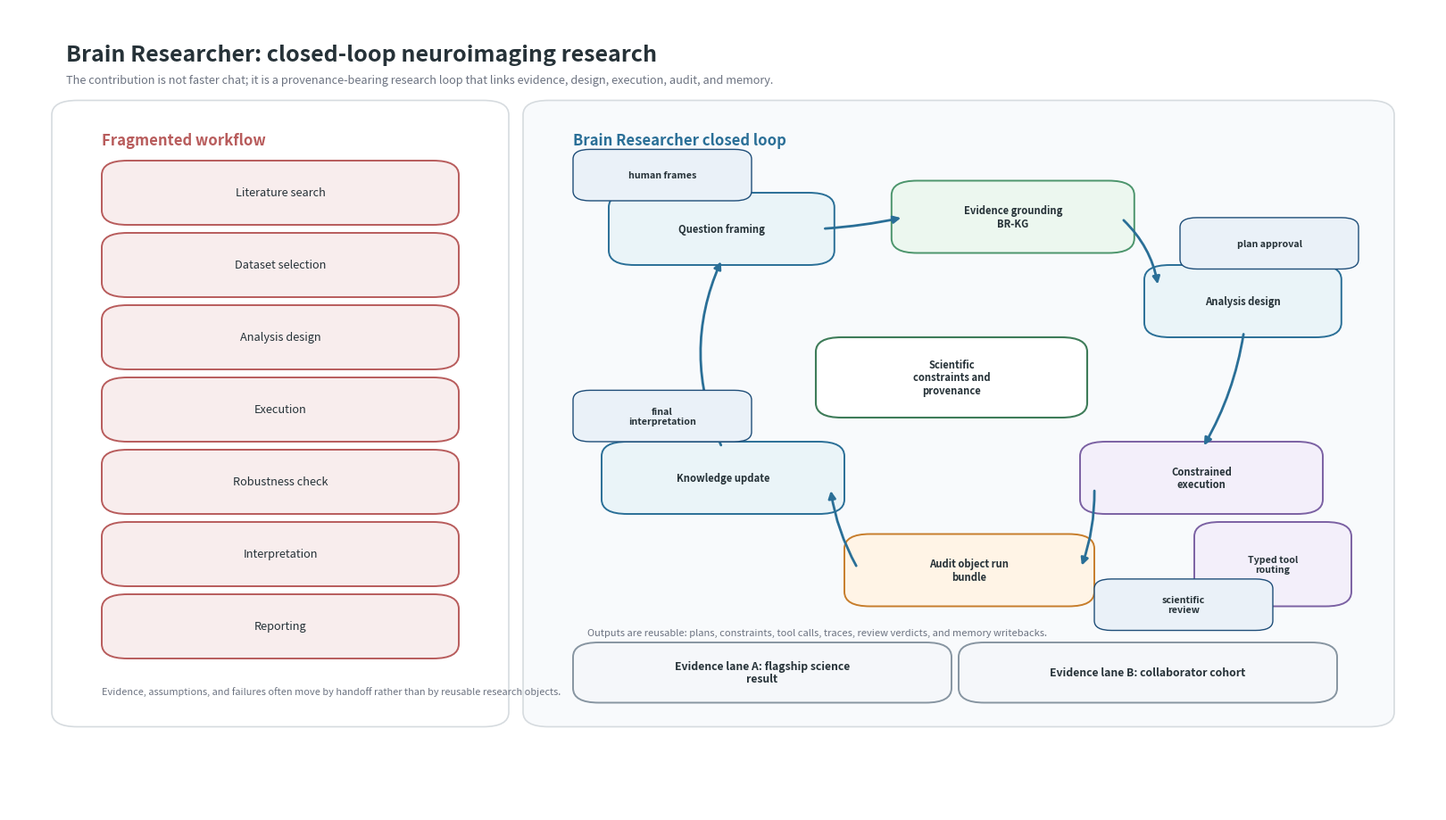

This chart was generated by the following Python code:
#!/usr/bin/env python3
"""Draw the manuscript Figure 1 closed-loop workflow as a deterministic schematic.

This replaces prompt-generated raster art with a controlled vector-style figure.
Outputs PNG, SVG, and PDF in manuscript/figures by default.
"""

from __future__ import annotations

import argparse
import textwrap
from pathlib import Path

import matplotlib.pyplot as plt
from matplotlib.patches import FancyArrowPatch, FancyBboxPatch


PALETTE = {
    "ink": "#263238",
    "muted": "#6B7280",
    "grid": "#D6DBDF",
    "panel": "#F8FAFC",
    "before": "#B85C5C",
    "before_fill": "#F8EDED",
    "br": "#2A6F97",
    "br_fill": "#EAF4F8",
    "kg": "#4C956C",
    "kg_fill": "#ECF7EF",
    "tool": "#7B61A3",
    "tool_fill": "#F3EFFA",
    "audit": "#C77D2B",
    "audit_fill": "#FFF4E6",
    "human": "#1F4E79",
    "human_fill": "#EAF1F8",
    "evidence_fill": "#F5F7FA",
}


def add_box(
    ax,
    x,
    y,
    w,
    h,
    text,
    *,
    fc,
    ec,
    fontsize=10,
    weight="normal",
    radius=0.018,
    lw=1.4,
    wrap=20,
    z=2,
):
    patch = FancyBboxPatch(
        (x, y),
        w,
        h,
        boxstyle=f"round,pad=0.010,rounding_size={radius}",
        linewidth=lw,
        edgecolor=ec,
        facecolor=fc,
        zorder=z,
    )
    ax.add_patch(patch)
    label = "\n".join(textwrap.wrap(text, width=wrap))
    ax.text(
        x + w / 2,
        y + h / 2,
        label,
        ha="center",
        va="center",
        fontsize=fontsize,
        color=PALETTE["ink"],
        fontweight=weight,
        linespacing=1.15,
        zorder=z + 1,
    )
    return patch


def add_arrow(ax, start, end, *, color, lw=1.8, style="-|>", rad=0.0, alpha=1.0, z=1, ls="-"):
    arr = FancyArrowPatch(
        start,
        end,
        arrowstyle=style,
        mutation_scale=12,
        linewidth=lw,
        color=color,
        alpha=alpha,
        linestyle=ls,
        connectionstyle=f"arc3,rad={rad}",
        shrinkA=4,
        shrinkB=4,
        zorder=z,
    )
    ax.add_patch(arr)
    return arr


def add_human_tag(ax, x, y, label):
    add_box(
        ax,
        x,
        y,
        0.105,
        0.044,
        label,
        fc=PALETTE["human_fill"],
        ec=PALETTE["human"],
        fontsize=7.7,
        weight="bold",
        radius=0.012,
        lw=1.0,
        wrap=15,
        z=5,
    )


def draw(output_dir: Path, basename: str) -> None:
    output_dir.mkdir(parents=True, exist_ok=True)

    fig, ax = plt.subplots(figsize=(16, 9), dpi=240)
    fig.subplots_adjust(left=0, right=1, bottom=0, top=1)
    ax.set_xlim(0, 1)
    ax.set_ylim(0, 1)
    ax.axis("off")
    fig.patch.set_facecolor("white")

    # Title and subtitle.
    ax.text(
        0.040,
        0.955,
        "Brain Researcher: closed-loop neuroimaging research",
        ha="left",
        va="top",
        fontsize=18,
        fontweight="bold",
        color=PALETTE["ink"],
    )
    ax.text(
        0.040,
        0.918,
        "The contribution is not faster chat; it is a provenance-bearing research loop that links evidence, design, execution, audit, and memory.",
        ha="left",
        va="top",
        fontsize=9.2,
        color=PALETTE["muted"],
    )

    # Main panels.
    add_box(ax, 0.040, 0.115, 0.300, 0.760, "", fc="#FFFFFF", ec=PALETTE["grid"], lw=1.2, radius=0.018)
    add_box(ax, 0.370, 0.115, 0.590, 0.760, "", fc=PALETTE["panel"], ec=PALETTE["grid"], lw=1.2, radius=0.018)

    ax.text(0.065, 0.835, "Fragmented workflow", ha="left", va="center", fontsize=12, fontweight="bold", color=PALETTE["before"])
    ax.text(0.395, 0.835, "Brain Researcher closed loop", ha="left", va="center", fontsize=12, fontweight="bold", color=PALETTE["br"])

    # Left: disconnected workflow.
    before_steps = [
        "Literature search",
        "Dataset selection",
        "Analysis design",
        "Execution",
        "Robustness check",
        "Interpretation",
        "Reporting",
    ]
    bx, bw, bh = 0.075, 0.230, 0.060
    ys = [0.740, 0.650, 0.560, 0.470, 0.380, 0.290, 0.200]
    for i, (label, y) in enumerate(zip(before_steps, ys)):
        add_box(ax, bx, y, bw, bh, label, fc=PALETTE["before_fill"], ec=PALETTE["before"], fontsize=9.2, wrap=22)
        if i < len(ys) - 1:
            add_arrow(
                ax,
                (bx + bw / 2, y - 0.006),
                (bx + bw / 2, ys[i + 1] + bh + 0.006),
                color="#A8A8A8",
                lw=1.2,
                alpha=0.75,
                ls=(0, (2, 3)),
                style="-",
            )

    ax.text(
        0.065,
        0.155,
        "Evidence, assumptions, and failures often move by handoff rather than by reusable research objects.",
        ha="left",
        va="top",
        fontsize=7.9,
        color=PALETTE["muted"],
        wrap=True,
    )

    # Right: closed-loop nodes.
    nodes = {
        "question": (0.430, 0.690, 0.138, 0.070, "Question\nframing"),
        "ground": (0.628, 0.705, 0.150, 0.070, "Evidence grounding\nBR-KG"),
        "design": (0.805, 0.600, 0.118, 0.070, "Analysis\ndesign"),
        "execute": (0.760, 0.380, 0.150, 0.070, "Constrained\nexecution"),
        "audit": (0.595, 0.265, 0.155, 0.070, "Audit object\nrun bundle"),
        "memory": (0.425, 0.380, 0.150, 0.070, "Knowledge\nupdate"),
    }
    for key, (x, y, w, h, label) in nodes.items():
        if key == "ground":
            fc, ec = PALETTE["kg_fill"], PALETTE["kg"]
        elif key == "execute":
            fc, ec = PALETTE["tool_fill"], PALETTE["tool"]
        elif key == "audit":
            fc, ec = PALETTE["audit_fill"], PALETTE["audit"]
        else:
            fc, ec = PALETTE["br_fill"], PALETTE["br"]
        add_box(ax, x, y, w, h, label, fc=fc, ec=ec, fontsize=8.1, weight="bold", wrap=18)

    def center(name):
        x, y, w, h, _ = nodes[name]
        return (x + w / 2, y + h / 2)

    # Explicit route connectors. Use edge-to-edge anchors so the loop reads at
    # manuscript scale instead of depending on subtle background curves.
    loop_arrows = [
        ((0.568, 0.725), (0.628, 0.740), 0.04),
        ((0.778, 0.740), (0.805, 0.650), -0.18),
        ((0.865, 0.600), (0.835, 0.450), -0.10),
        ((0.760, 0.405), (0.750, 0.300), -0.10),
        ((0.595, 0.300), (0.575, 0.405), -0.10),
        ((0.500, 0.450), (0.500, 0.690), -0.23),
    ]
    for start, end, rad in loop_arrows:
        add_arrow(ax, start, end, color=PALETTE["br"], lw=2.0, rad=rad, z=3)

    # Central substrate and bridge.
    add_box(
        ax,
        0.575,
        0.500,
        0.170,
        0.080,
        "Scientific constraints\nand provenance",
        fc="#FFFFFF",
        ec="#3E7C59",
        fontsize=8.1,
        weight="bold",
        wrap=20,
        lw=1.5,
    )
    add_arrow(ax, (0.660, 0.580), center("ground"), color=PALETTE["kg"], lw=1.3, rad=-0.08)
    add_arrow(ax, (0.705, 0.500), center("execute"), color=PALETTE["tool"], lw=1.3, rad=0.08)

    add_box(
        ax,
        0.840,
        0.265,
        0.090,
        0.085,
        "Typed tool\nrouting",
        fc=PALETTE["tool_fill"],
        ec=PALETTE["tool"],
        fontsize=7.6,
        weight="bold",
        wrap=13,
    )
    add_arrow(ax, center("execute"), (0.840, 0.310), color=PALETTE["tool"], lw=1.5, rad=0.05)

    # Human checkpoints.
    add_human_tag(ax, 0.405, 0.770, "human\nframes")
    add_human_tag(ax, 0.830, 0.685, "plan\napproval")
    add_human_tag(ax, 0.770, 0.235, "scientific\nreview")
    add_human_tag(ax, 0.405, 0.470, "final\ninterpretation")

    # Evidence lanes.
    lane_y = 0.145
    lane_h = 0.055
    add_box(
        ax,
        0.405,
        lane_y,
        0.245,
        lane_h,
        "Evidence lane A: flagship science result",
        fc=PALETTE["evidence_fill"],
        ec="#8795A1",
        fontsize=8.8,
        weight="bold",
        wrap=38,
    )
    add_box(
        ax,
        0.675,
        lane_y,
        0.245,
        lane_h,
        "Evidence lane B: collaborator cohort",
        fc=PALETTE["evidence_fill"],
        ec="#8795A1",
        fontsize=8.8,
        weight="bold",
        wrap=36,
    )
    add_arrow(ax, center("audit"), (0.525, lane_y + lane_h), color=PALETTE["audit"], lw=1.4, rad=0.08)
    add_arrow(ax, center("audit"), (0.800, lane_y + lane_h), color=PALETTE["audit"], lw=1.4, rad=-0.10)

    ax.text(
        0.405,
        0.222,
        "Outputs are reusable: plans, constraints, tool calls, traces, review verdicts, and memory writebacks.",
        ha="left",
        va="center",
        fontsize=8.0,
        color=PALETTE["muted"],
    )

    png = output_dir / f"{basename}.png"
    svg = output_dir / f"{basename}.svg"
    pdf = output_dir / f"{basename}.pdf"
    fig.savefig(png, dpi=240)
    fig.savefig(svg)
    fig.savefig(pdf)
    plt.close(fig)

    print(png)
    print(svg)
    print(pdf)


def main() -> None:
    parser = argparse.ArgumentParser()
    parser.add_argument("--output-dir", default="manuscript/figures")
    parser.add_argument("--basename", default="story_fig1_graphical_abstract_closed_loop")
    args = parser.parse_args()
    draw(Path(args.output_dir), args.basename)


if __name__ == "__main__":
    main()
